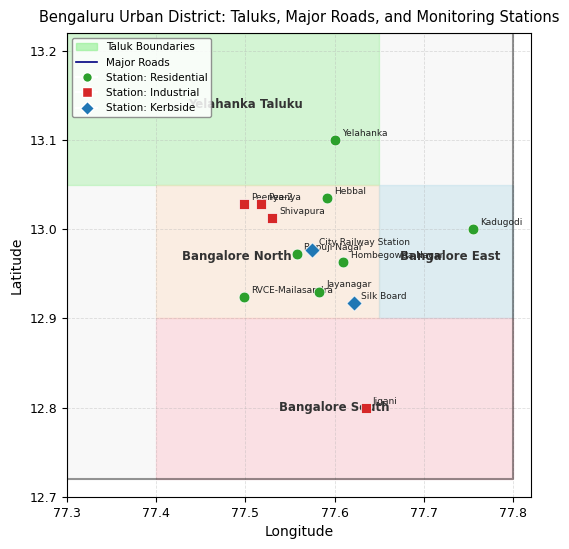

The script that saved this image: (Note: this script raises an exception after producing the figure.)
#!/usr/bin/env python3
"""Recreate all 4 figures for the PM Bengaluru paper."""

import numpy as np
import matplotlib
matplotlib.use('Agg')
import matplotlib.pyplot as plt
import matplotlib.patches as mpatches
from matplotlib.gridspec import GridSpec
import warnings
warnings.filterwarnings('ignore')

# ── Common style ──────────────────────────────────────────────────────────────
plt.rcParams.update({
    'font.family': 'DejaVu Sans',
    'axes.titlesize': 11,
    'axes.labelsize': 10,
    'xtick.labelsize': 9,
    'ytick.labelsize': 9,
    'legend.fontsize': 9,
    'figure.dpi': 150,
})

# ══════════════════════════════════════════════════════════════════════════════
# FIGURE 1 — Bengaluru location map (schematic, no shapefile needed)
# ══════════════════════════════════════════════════════════════════════════════
fig1, ax = plt.subplots(figsize=(5.5, 7))

# Station coordinates (lon, lat) and types from the original map
stations = {
    'Peenya':              (77.518, 13.028, 'Industrial'),
    'Shivapura':           (77.530, 13.012, 'Industrial'),
    'Hebbal':              (77.592, 13.035, 'Residential'),
    'Yelahanka':           (77.600, 13.100, 'Residential'),
    'Peenya-2':            (77.498, 13.028, 'Industrial'),
    'Kadugodi':            (77.755, 13.000, 'Residential'),
    'City Railway Station':(77.575, 12.977, 'Kerbside'),
    'Jayanagar':           (77.583, 12.930, 'Residential'),
    'Silk Board':          (77.622, 12.917, 'Kerbside'),
    'RVCE-Mailasandra':    (77.499, 12.924, 'Residential'),
    'Bapuji Nagar':        (77.558, 12.972, 'Residential'),
    'Hombegowda Nagar':    (77.610, 12.963, 'Residential'),
    'Jigani':              (77.635, 12.799, 'Industrial'),
}

colors = {'Residential': '#2ca02c', 'Industrial': '#d62728', 'Kerbside': '#1f77b4'}
markers = {'Residential': 'o', 'Industrial': 's', 'Kerbside': 'D'}

# Draw approximate boundary of Bengaluru Urban District
boundary_lon = [77.30, 77.80, 77.80, 77.30, 77.30]
boundary_lat = [12.72, 12.72, 13.22, 13.22, 12.72]
ax.plot(boundary_lon, boundary_lat, 'k-', linewidth=1.5, alpha=0.4)
ax.fill(boundary_lon, boundary_lat, alpha=0.05, color='gray')

# Approximate taluk shading (rough polygons)
taluk_data = [
    ([77.30, 77.65, 77.65, 77.30], [13.05, 13.05, 13.22, 13.22], '#90EE90', 'Yelahanka Taluku', 77.50, 13.14),
    ([77.40, 77.65, 77.65, 77.40], [12.90, 12.90, 13.05, 13.05], '#FFDAB9', 'Bangalore North', 77.49, 12.97),
    ([77.65, 77.80, 77.80, 77.65], [12.90, 12.90, 13.05, 13.05], '#ADD8E6', 'Bangalore East', 77.73, 12.97),
    ([77.40, 77.80, 77.80, 77.40], [12.72, 12.72, 12.90, 12.90], '#FFB6C1', 'Bangalore South', 77.60, 12.80),
]
for lons, lats, color, label, tx, ty in taluk_data:
    ax.fill(lons, lats, alpha=0.35, color=color)
    ax.text(tx, ty, label, ha='center', va='center', fontsize=8.5, color='#333333', fontweight='bold')

# Plot stations
plotted_types = set()
for name, (lon, lat, stype) in stations.items():
    label = f'Station: {stype}' if stype not in plotted_types else ''
    ax.scatter(lon, lat, c=colors[stype], marker=markers[stype],
               s=60, zorder=5, edgecolors='white', linewidths=0.5,
               label=label)
    plotted_types.add(stype)
    offset_x, offset_y = 0.008, 0.005
    ax.annotate(name, (lon, lat), xytext=(lon+offset_x, lat+offset_y),
                fontsize=6.5, color='#222222',
                arrowprops=dict(arrowstyle='-', color='gray', lw=0.4))

# Legend patches
patches = [
    mpatches.Patch(color='#90EE90', alpha=0.6, label='Taluk Boundaries'),
    plt.Line2D([0], [0], color='navy', lw=1.2, label='Major Roads'),
    plt.Line2D([0], [0], marker='o', color='w', markerfacecolor='#2ca02c', markersize=7, label='Station: Residential'),
    plt.Line2D([0], [0], marker='s', color='w', markerfacecolor='#d62728', markersize=7, label='Station: Industrial'),
    plt.Line2D([0], [0], marker='D', color='w', markerfacecolor='#1f77b4', markersize=7, label='Station: Kerbside'),
]
ax.legend(handles=patches, loc='upper left', fontsize=7.5, framealpha=0.85, edgecolor='gray')

ax.set_xlim(77.30, 77.82)
ax.set_ylim(12.70, 13.22)
ax.set_xlabel('Longitude', fontsize=10)
ax.set_ylabel('Latitude', fontsize=10)
ax.set_title('Bengaluru Urban District: Taluks, Major Roads, and Monitoring Stations', fontsize=10.5, pad=8)
ax.grid(True, linestyle='--', alpha=0.4, linewidth=0.6)
ax.set_aspect('equal')

plt.tight_layout()
fig1.savefig('/home/user/Skill/figure1_map.png', dpi=150, bbox_inches='tight')
plt.close()
print("Figure 1 saved.")

# ══════════════════════════════════════════════════════════════════════════════
# FIGURE 2 — (a) k-Means scatter  +  (b) Seasonal dynamics box plot
# ══════════════════════════════════════════════════════════════════════════════
np.random.seed(42)
fig2, (ax2a, ax2b) = plt.subplots(1, 2, figsize=(12, 5))

# --- Panel (a): k-Means scatter ---
# Regime 1: Dust (low PM2.5, spread PM10)
n1 = 300
pm10_1 = np.random.uniform(40, 130, n1)
pm25_1 = 0.32 * pm10_1 + np.random.normal(0, 5, n1)

# Regime 2: Mixed
n2 = 400
pm10_2 = np.random.uniform(60, 180, n2)
pm25_2 = 0.52 * pm10_2 + np.random.normal(0, 7, n2)

# Regime 3: Combustion (high PM2.5/PM10 ratio)
n3 = 230
pm10_3 = np.random.uniform(100, 240, n3)
pm25_3 = 0.72 * pm10_3 + np.random.normal(0, 8, n3)

colors_k = ['#90EE90', '#5DADE2', '#2E4482']
ax2a.scatter(pm10_1, pm25_1, c=colors_k[0], s=12, alpha=0.65, label='Regime 1: Dust')
ax2a.scatter(pm10_2, pm25_2, c=colors_k[1], s=12, alpha=0.65, label='Regime 2: Mixed')
ax2a.scatter(pm10_3, pm25_3, c=colors_k[2], s=12, alpha=0.65, label='Regime 3: Combustion')
ax2a.set_xlabel('PM10 (μg/m³)')
ax2a.set_ylabel('PM2.5 (μg/m³)')
ax2a.set_title('(a) k-Means Cluster Analysis of Airshed Regimes')
ax2a.legend(loc='upper left', framealpha=0.85)
ax2a.set_xlim(30, 255)
ax2a.set_ylim(10, 170)
ax2a.grid(True, linestyle='--', alpha=0.3)

# --- Panel (b): Seasonal box plots ---
months = ['Jan','Feb','Mar','Apr','May','Jun','Jul','Aug','Sep','Oct','Nov','Dec']
# Seasonal medians matching paper data (higher pre-monsoon, lower monsoon)
medians = [52, 51, 67, 68, 70, 48, 47, 47, 46, 51, 53, 50]
data_boxes = []
for i, med in enumerate(medians):
    spread = 12 if i in [2,3,4] else 10
    d = np.random.normal(med, spread, 120)
    d = np.clip(d, 20, 95)
    data_boxes.append(d)

colors_box = ['#D2691E' if i in [0,1,9,10,11] else
              '#A0522D' if i in [2,3,4] else
              '#F4A460' for i in range(12)]

bp = ax2b.boxplot(data_boxes, patch_artist=True, widths=0.6,
                  flierprops=dict(marker='D', markersize=3, color='#333'),
                  medianprops=dict(color='#1a1a1a', linewidth=1.5),
                  whiskerprops=dict(linewidth=1.2),
                  capprops=dict(linewidth=1.2))

for patch, color in zip(bp['boxes'], colors_box):
    patch.set_facecolor(color)
    patch.set_alpha(0.85)

ax2b.set_xticklabels(months)
ax2b.set_xlabel('Month')
ax2b.set_ylabel('Coarse Dust Mass (μg/m³)')
ax2b.set_title('(b) Seasonal Dynamics of Coarse Fraction')
ax2b.set_ylim(15, 100)
ax2b.grid(True, axis='y', linestyle='--', alpha=0.3)

plt.tight_layout(pad=2.0)
fig2.savefig('/home/user/Skill/figure2_combined.png', dpi=150, bbox_inches='tight')
plt.close()
print("Figure 2 saved.")

# ══════════════════════════════════════════════════════════════════════════════
# FIGURE 3 — (a) Diurnal cycle  +  (b) Spearman correlation matrix
# ══════════════════════════════════════════════════════════════════════════════
fig3, (ax3a, ax3b) = plt.subplots(1, 2, figsize=(12, 5))

# --- Panel (a): Diurnal cycle ---
hours = np.arange(0, 24)
coarse = np.array([48.5, 48.4, 48.3, 48.6, 48.9, 49.2, 50.1, 50.8, 51.2, 51.5,
                   51.8, 52.0, 51.6, 51.1, 52.8, 52.5, 51.9, 51.2, 51.0, 50.6,
                   50.2, 49.8, 49.4, 49.2])
ratio = np.array([0.540, 0.538, 0.535, 0.530, 0.527, 0.524, 0.520, 0.516, 0.510, 0.505,
                  0.500, 0.498, 0.502, 0.508, 0.512, 0.518, 0.528, 0.545, 0.560, 0.568,
                  0.572, 0.575, 0.576, 0.560])

ax3a_r = ax3a.twinx()
line1, = ax3a.plot(hours, coarse, 'r-o', markersize=5, linewidth=1.8, label='Coarse Dust (μg/m³)')
line2, = ax3a_r.plot(hours, ratio, 'b--', linewidth=1.8, label='Ratio (PM2.5/PM10)')
ax3a.set_xlabel('Hour of Day (IST)')
ax3a.set_ylabel('Coarse Dust (μg/m³)', color='red')
ax3a_r.set_ylabel('Ratio (PM2.5/PM10)', color='blue')
ax3a.tick_params(axis='y', labelcolor='red')
ax3a_r.tick_params(axis='y', labelcolor='blue')
ax3a.set_title('(a) Diurnal Cycle of Resuspension vs Ratio')
ax3a.set_xlim(-0.5, 23.5)
ax3a.set_xticks([0, 5, 10, 15, 20])
ax3a.grid(True, linestyle='--', alpha=0.3)
lines = [line1, line2]
labels = [l.get_label() for l in lines]
ax3a.legend(lines, labels, loc='lower right', fontsize=8)

# --- Panel (b): Spearman correlation matrix ---
labels_corr = ['PM2.5', 'PM10', 'PM_Coarse', 'NO2', 'Ratio']
corr_matrix = np.array([
    [1.00,  0.90,  0.06,  0.92,  0.83],
    [0.90,  1.00,  0.46,  0.83,  0.53],
    [0.06,  0.46,  1.00,  0.06, -0.44],
    [0.92,  0.83,  0.06,  1.00,  0.77],
    [0.83,  0.53, -0.44,  0.77,  1.00],
])

im = ax3b.imshow(corr_matrix, cmap='RdBu_r', vmin=-0.5, vmax=1.0, aspect='auto')
plt.colorbar(im, ax=ax3b, shrink=0.8)
ax3b.set_xticks(range(5))
ax3b.set_yticks(range(5))
ax3b.set_xticklabels(labels_corr, fontsize=9)
ax3b.set_yticklabels(labels_corr, fontsize=9)
ax3b.set_title('(b) Spearman Correlation Matrix')

for i in range(5):
    for j in range(5):
        val = corr_matrix[i, j]
        color = 'white' if abs(val) > 0.6 else 'black'
        ax3b.text(j, i, f'{val:.2f}', ha='center', va='center',
                  fontsize=9, fontweight='bold', color=color)

plt.tight_layout(pad=2.0)
fig3.savefig('/home/user/Skill/figure3_combined.png', dpi=150, bbox_inches='tight')
plt.close()
print("Figure 3 saved.")

# ══════════════════════════════════════════════════════════════════════════════
# FIGURE 4 — (a) Weekly bar chart  +  (b) Seasonal regression
# ══════════════════════════════════════════════════════════════════════════════
fig4, (ax4a, ax4b) = plt.subplots(1, 2, figsize=(12, 5))

# --- Panel (a): Weekly Anthropogenic Cycle ---
days = ['Monday', 'Tuesday', 'Wednesday', 'Thursday', 'Friday', 'Saturday', 'Sunday']
pm25_week  = [68.2, 68.8, 67.5, 68.4, 68.1, 67.8, 65.2]
pmco_week  = [51.0, 51.3, 51.1, 51.2, 51.0, 51.1, 50.8]

x = np.arange(len(days))
width = 0.38

bars1 = ax4a.bar(x - width/2, pm25_week, width, label='PM2.5', color='#C0392B', alpha=0.88, edgecolor='white')
bars2 = ax4a.bar(x + width/2, pmco_week, width, label='PM_Coarse', color='#2980B9', alpha=0.88, edgecolor='white')

ax4a.set_xticks(x)
ax4a.set_xticklabels(days, fontsize=8.5)
ax4a.set_ylabel('Concentration (μg/m³)')
ax4a.set_title('(a) Weekly Anthropogenic Cycle')
ax4a.set_ylim(0, 80)
ax4a.legend(loc='upper right', title='Pollutant', framealpha=0.85)
ax4a.grid(True, axis='y', linestyle='--', alpha=0.3)
ax4a.set_axisbelow(True)

# --- Panel (b): Seasonal regression slopes ---
np.random.seed(99)
pm10_w = np.random.uniform(50, 200, 200)
pm25_w = 0.72 * pm10_w + 0.72*pm10_w*0.08*np.random.randn(200) + 36
pm10_s = np.random.uniform(50, 225, 200)
pm25_s = 0.55 * pm10_s + 0.55*pm10_s*0.10*np.random.randn(200) + 15

ax4b.scatter(pm10_w, pm25_w, c='#9B9DC8', s=18, alpha=0.55, label='Winter (High Coupling)')
ax4b.scatter(pm10_s, pm25_s, c='#E8998D', s=18, alpha=0.55, label='Summer (Source Decoupling)')

# Regression lines
x_line = np.array([50, 225])
ax4b.plot(x_line, 0.72*x_line + 36, color='#3C3C8C', linewidth=2.0)
ax4b.plot(x_line, 0.55*x_line + 15, color='#C0392B', linewidth=2.0)

ax4b.set_xlabel('PM10 (μg/m³)')
ax4b.set_ylabel('PM2.5 (μg/m³)')
ax4b.set_title('(b) Seasonal Regression Slopes')
ax4b.legend(loc='upper left', fontsize=8.5, framealpha=0.85)
ax4b.set_xlim(45, 230)
ax4b.set_ylim(15, 155)
ax4b.grid(True, linestyle='--', alpha=0.3)

plt.tight_layout(pad=2.0)
fig4.savefig('/home/user/Skill/figure4_combined.png', dpi=150, bbox_inches='tight')
plt.close()
print("Figure 4 saved.")
print("\nAll figures generated successfully.")
